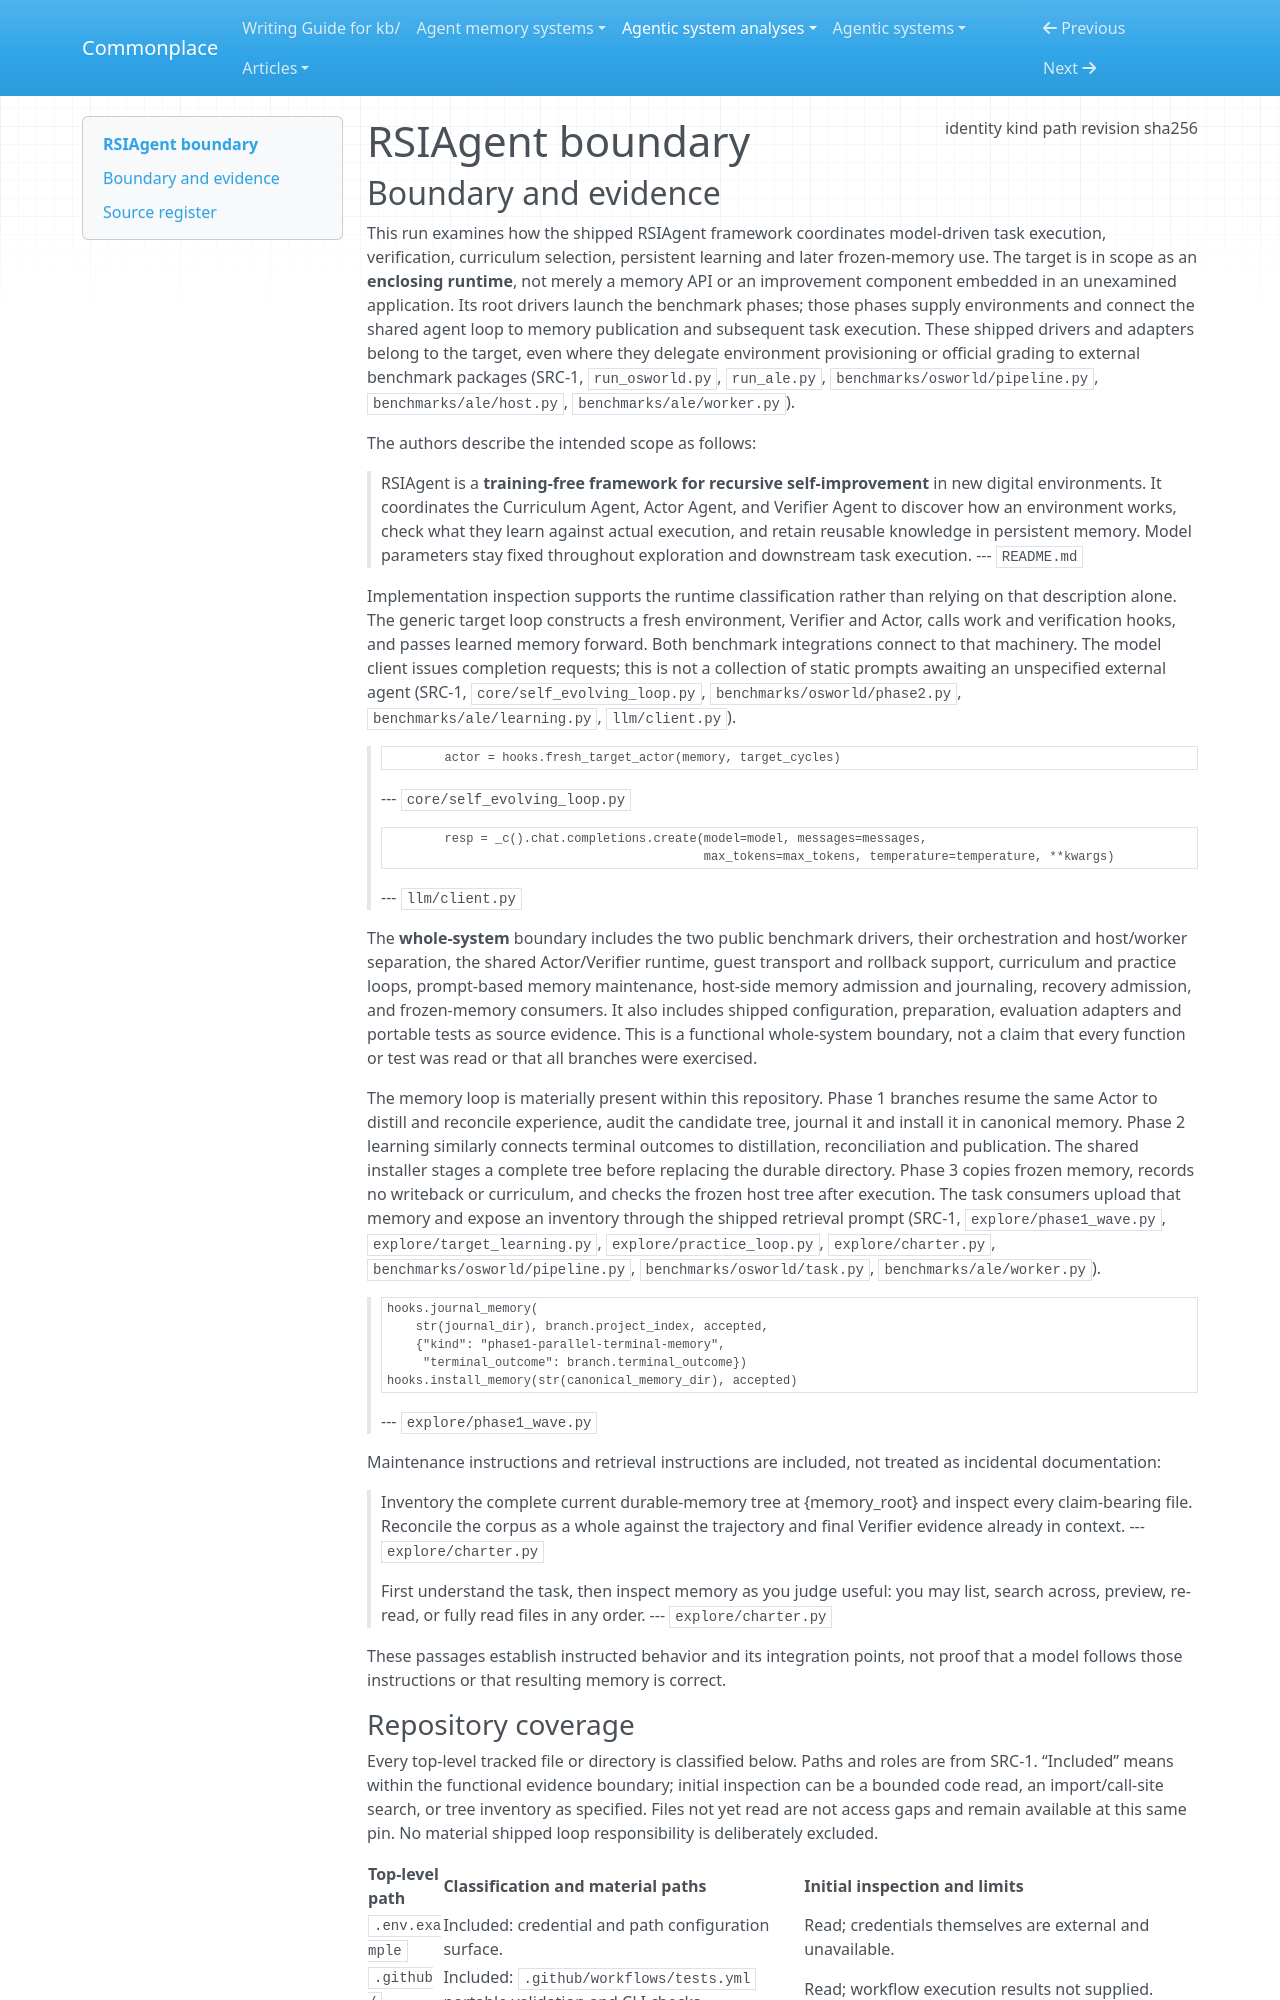

repository: zby/commonplace · page: agentic-system-analyses/retained/aetherlabsai--rsiagent/boundary/index.html · generator: mkdocs

---
type: agentic-system-analyses/types/agentic-system-boundary.md
description: "RSIAgent's shipped exploration, memory-learning and benchmark-execution runtime at commit 4d7ef43770dda341fccd9a5743db92407687c615."
run-id: AAS-2026-10-14-rsiagent-b11225763c0b-01
result-disposition: complete
target-class: enclosing runtime
boundary-kind: whole-system
reviewed-boundary: "4d7ef43770dda341fccd9a5743db92407687c615"
analysis-cutoff: "2026-10-14"
evidence-tier: code-grounded
source:
  identity: https://github.com/AetherLabsAI/RSIAgent
  kind: git
  path: /home/zby/llm/commonplace/.commonplace/worktrees/rsiagent-b11225763c0b/related-systems/AetherLabsAI--RSIAgent
  revision: 4d7ef43770dda341fccd9a5743db92407687c615
  sha256: null
---

# RSIAgent boundary

## Boundary and evidence

This run examines how the shipped RSIAgent framework coordinates model-driven task execution, verification, curriculum selection, persistent learning and later frozen-memory use. The target is in scope as an **enclosing runtime**, not merely a memory API or an improvement component embedded in an unexamined application. Its root drivers launch the benchmark phases; those phases supply environments and connect the shared agent loop to memory publication and subsequent task execution. These shipped drivers and adapters belong to the target, even where they delegate environment provisioning or official grading to external benchmark packages (SRC-1, `run_osworld.py`, `run_ale.py`, `benchmarks/osworld/pipeline.py`, `benchmarks/ale/host.py`, `benchmarks/ale/worker.py`).

The authors describe the intended scope as follows:

> RSIAgent is a **training-free framework for recursive self-improvement** in new
> digital environments. It coordinates the Curriculum Agent, Actor Agent, and
> Verifier Agent to discover how an environment works, check what they learn against actual execution,
> and retain reusable knowledge in persistent memory. Model parameters stay fixed
> throughout exploration and downstream task execution.
> --- `README.md`

Implementation inspection supports the runtime classification rather than relying on that description alone. The generic target loop constructs a fresh environment, Verifier and Actor, calls work and verification hooks, and passes learned memory forward. Both benchmark integrations connect to that machinery. The model client issues completion requests; this is not a collection of static prompts awaiting an unspecified external agent (SRC-1, `core/self_evolving_loop.py`, `benchmarks/osworld/phase2.py`, `benchmarks/ale/learning.py`, `llm/client.py`).

>             actor = hooks.fresh_target_actor(memory, target_cycles)
> --- `core/self_evolving_loop.py`

>             resp = _c().chat.completions.create(model=model, messages=messages,
>                                                 max_tokens=max_tokens, temperature=temperature, **kwargs)
> --- `llm/client.py`

The **whole-system** boundary includes the two public benchmark drivers, their orchestration and host/worker separation, the shared Actor/Verifier runtime, guest transport and rollback support, curriculum and practice loops, prompt-based memory maintenance, host-side memory admission and journaling, recovery admission, and frozen-memory consumers. It also includes shipped configuration, preparation, evaluation adapters and portable tests as source evidence. This is a functional whole-system boundary, not a claim that every function or test was read or that all branches were exercised.

The memory loop is materially present within this repository. Phase 1 branches resume the same Actor to distill and reconcile experience, audit the candidate tree, journal it and install it in canonical memory. Phase 2 learning similarly connects terminal outcomes to distillation, reconciliation and publication. The shared installer stages a complete tree before replacing the durable directory. Phase 3 copies frozen memory, records no writeback or curriculum, and checks the frozen host tree after execution. The task consumers upload that memory and expose an inventory through the shipped retrieval prompt (SRC-1, `explore/phase1_wave.py`, `explore/target_learning.py`, `explore/practice_loop.py`, `explore/charter.py`, `benchmarks/osworld/pipeline.py`, `benchmarks/osworld/task.py`, `benchmarks/ale/worker.py`).

>     hooks.journal_memory(
>         str(journal_dir), branch.project_index, accepted,
>         {"kind": "phase1-parallel-terminal-memory",
>          "terminal_outcome": branch.terminal_outcome})
>     hooks.install_memory(str(canonical_memory_dir), accepted)
> --- `explore/phase1_wave.py`

Maintenance instructions and retrieval instructions are included, not treated as incidental documentation:

> Inventory the complete current durable-memory tree at {memory_root} and inspect
> every claim-bearing file. Reconcile the corpus as a whole against the trajectory
> and final Verifier evidence already in context.
> --- `explore/charter.py`

> First understand the task, then inspect memory as you judge useful: you may list,
> search across, preview, re-read, or fully read files in any order.
> --- `explore/charter.py`

These passages establish instructed behavior and its integration points, not proof that a model follows those instructions or that resulting memory is correct.
